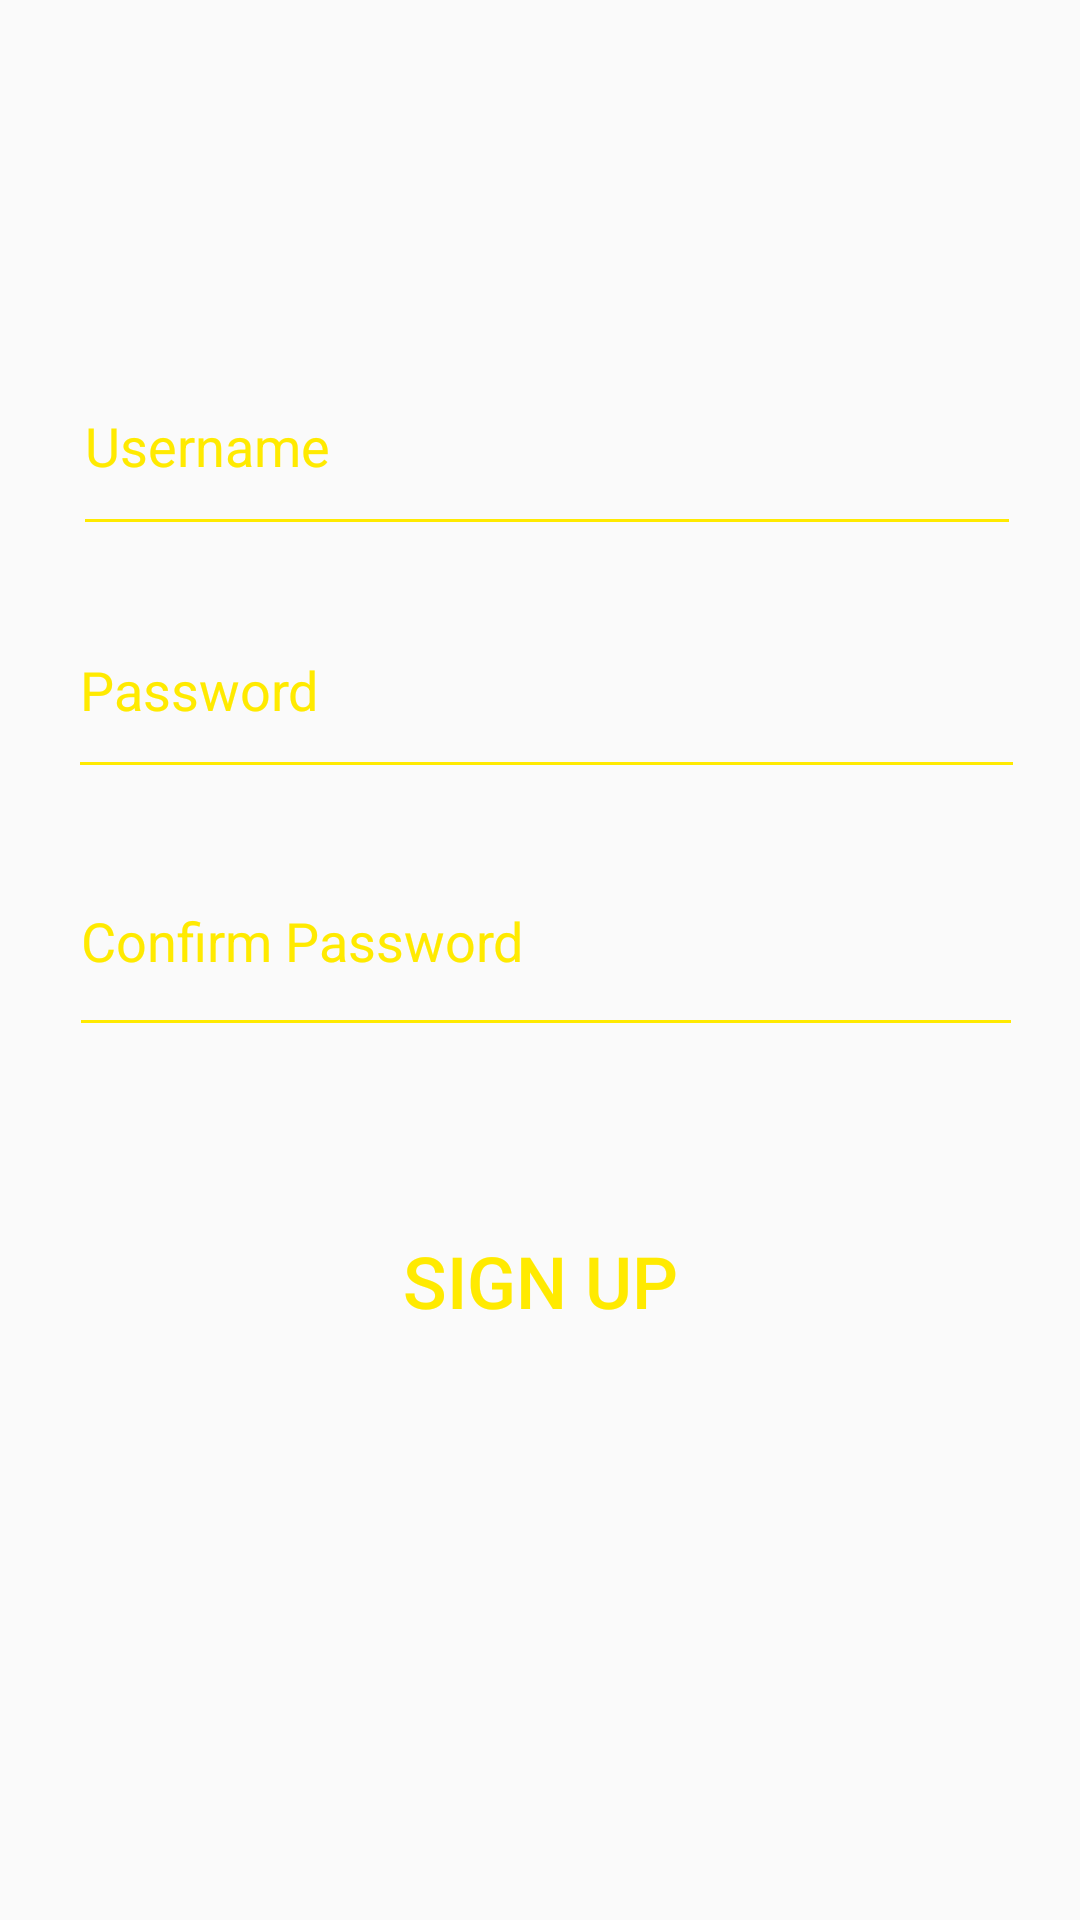

The Android layout XML behind this screen, and the referenced resources:
<!-- AndroidManifest.xml: application theme AppTheme -->
<!-- res/layout/activity_third.xml -->
<?xml version="1.0" encoding="utf-8"?>
<androidx.constraintlayout.widget.ConstraintLayout xmlns:android="http://schemas.android.com/apk/res/android"
    xmlns:app="http://schemas.android.com/apk/res-auto"
    xmlns:tools="http://schemas.android.com/tools"
    android:layout_width="match_parent"
    android:layout_height="match_parent"
    tools:context=".activity_third"
    android:background="@drawable/back10">

    <EditText
        android:id="@+id/username"
        android:layout_width="316dp"
        android:layout_height="70dp"
        android:layout_marginTop="112dp"
        android:width="300dp"
        android:height="100dp"
        android:backgroundTint="#FFEA00"
        android:ems="10"
        android:inputType="textPersonName"
        android:hint="Username"
        android:textColor="#FFEA00"
        android:textColorHint="#FFEA00"
        app:layout_constraintEnd_toEndOf="parent"
        app:layout_constraintHorizontal_bias="0.55"
        app:layout_constraintStart_toStartOf="parent"
        app:layout_constraintTop_toTopOf="parent" />

    <EditText
        android:id="@+id/pass"
        android:layout_width="319dp"
        android:layout_height="69dp"
        android:layout_marginTop="12dp"
        android:width="300dp"
        android:height="100dp"
        android:backgroundTint="#FFEA00"
        android:ems="10"
        android:inputType="textPersonName"
        android:password="false"
        android:hint="Password"
        android:textColor="#FFEA00"
        android:textColorHint="#FFEA00"
        app:layout_constraintEnd_toEndOf="parent"
        app:layout_constraintHorizontal_bias="0.554"
        app:layout_constraintStart_toStartOf="parent"
        app:layout_constraintTop_toBottomOf="@+id/username" />

    <EditText
        android:id="@+id/conf_pass"
        android:layout_width="318dp"
        android:layout_height="74dp"
        android:layout_marginTop="12dp"
        android:width="300dp"
        android:height="100dp"
        android:backgroundTint="#FFEA00"
        android:ems="10"
        android:inputType="textPersonName"
        android:hint="Confirm Password"
        android:textColor="#FFEA00"
        android:textColorHint="#FFEA00"
        app:layout_constraintEnd_toEndOf="parent"
        app:layout_constraintHorizontal_bias="0.548"
        app:layout_constraintStart_toStartOf="parent"
        app:layout_constraintTop_toBottomOf="@+id/pass" />

    <Button
        android:id="@+id/sign_up_user"
        android:layout_width="183dp"
        android:layout_height="73dp"
        android:background="#000A113E"
        android:text="Sign up"
        android:textColor="#FFEA00"
        android:textSize="24sp"
        app:layout_constraintBottom_toBottomOf="parent"
        app:layout_constraintEnd_toEndOf="parent"
        app:layout_constraintStart_toStartOf="parent"
        app:layout_constraintTop_toBottomOf="@+id/conf_pass"
        app:layout_constraintVertical_bias="0.19" />
</androidx.constraintlayout.widget.ConstraintLayout>
<!-- resources referenced by this layout -->
<resources>
  <style name="AppTheme" parent="Theme.AppCompat.Light.NoActionBar">
          
          <item name="colorPrimary">@color/colorPrimary</item>
          <item name="colorPrimaryDark">@color/colorPrimaryDark</item>
          <item name="colorAccent">@color/colorAccent</item>
      </style>
  <color name="colorPrimary">#000000</color>
  <color name="colorPrimaryDark">#000000</color>
  <color name="colorAccent">#000000</color>
</resources>
